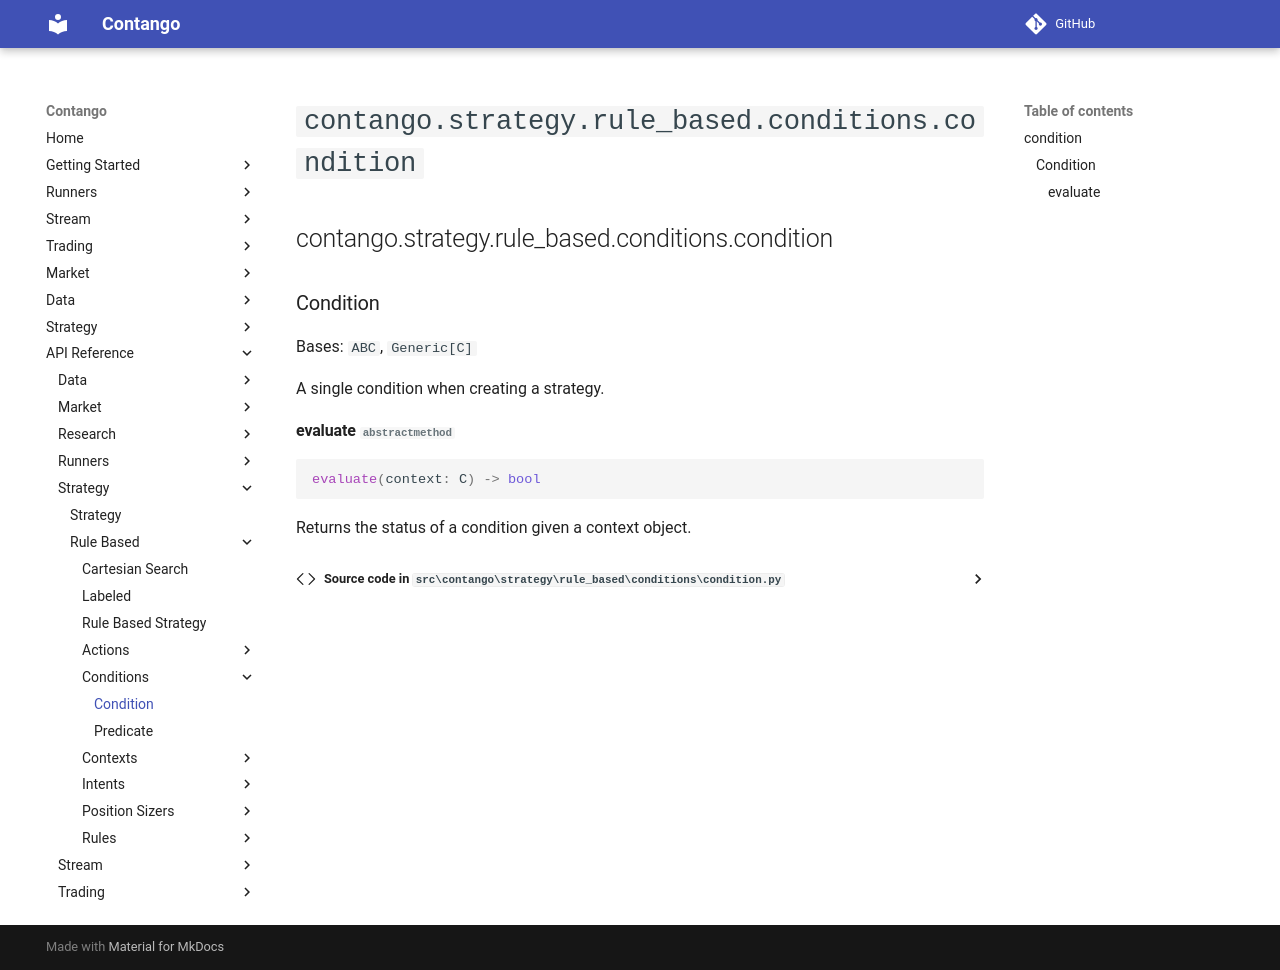

repository: igowuu/Contango · page: reference/strategy/rule_based/conditions/condition/index.html · generator: mkdocs

<!-- Auto-generated documentation -->
# `contango.strategy.rule_based.conditions.condition`

::: contango.strategy.rule_based.conditions.condition
